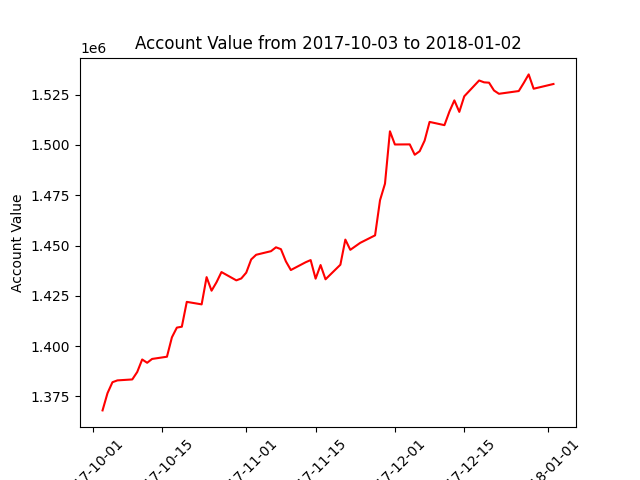

The table this chart was drawn from, first rows:
datadate, account_value
20171003, 1368055
20171004, 1376623
20171005, 1382065
20171006, 1382974
20171009, 1383446
20171010, 1387154
20171011, 1393375
20171012, 1391723
20171013, 1393635
20171016, 1394741
20171017, 1404390
20171018, 1409219
20171019, 1409651
20171020, 1422005
20171023, 1420762
20171024, 1434302
20171025, 1427560
20171026, 1431750
20171027, 1436820
20171030, 1432695
20171031, 1433644
20171101, 1436528
20171102, 1443097
20171103, 1445412
20171106, 1447203
20171107, 1449128
20171108, 1448205
20171109, 1442135
20171110, 1437833
20171113, 1441708
20171114, 1442776
20171115, 1433543
20171116, 1440310
20171117, 1433225
20171120, 1440477
20171121, 1452961
20171122, 1447871
20171124, 1451342
20171127, 1455074
20171128, 1472532
20171129, 1480752
20171130, 1506796
20171201, 1500234
20171204, 1500289
20171205, 1495127
20171206, 1496888
20171207, 1502167
20171208, 1511454
20171211, 1509850
20171212, 1516582
20171213, 1522164
20171214, 1516443
20171215, 1524188
20171218, 1532060
20171219, 1531131
20171220, 1530963
20171221, 1527089
20171222, 1525438
20171226, 1526805
20171227, 1530808
... 3 more rows
